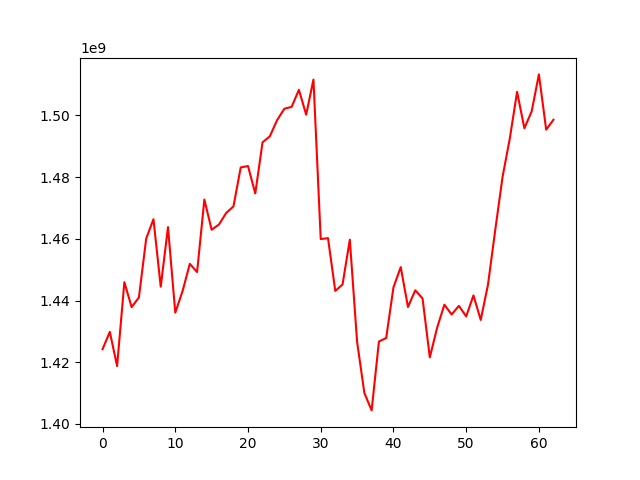

The data file committed next to this chart (first rows):
, 0
0, 1424231803
1, 1429840518
2, 1418769114
3, 1445954000
4, 1437875492
5, 1440989879
6, 1460054847
7, 1466371670
8, 1444495536
9, 1463799264
10, 1436083031
11, 1443029949
12, 1451901522
13, 1449240526
14, 1472742519
15, 1462956218
16, 1464619833
17, 1468387006
18, 1470509363
19, 1483148343
20, 1483596188
21, 1474720296
22, 1491288622
23, 1493218922
24, 1498478263
25, 1502173519
26, 1502780118
27, 1508303977
28, 1500240931
29, 1511621578
30, 1459930284
31, 1460223301
32, 1443128597
33, 1445201671
34, 1459728912
35, 1426632787
36, 1410046561
37, 1404391704
38, 1426710101
39, 1427851839
40, 1444258549
41, 1450838617
42, 1437906848
43, 1443322880
44, 1440699155
45, 1421565306
46, 1431141204
47, 1438652251
48, 1435477062
49, 1438282791
50, 1434854339
51, 1441668440
52, 1433714678
53, 1445164151
54, 1462938517
55, 1480059799
56, 1492560305
57, 1507656935
58, 1495842379
59, 1501285420
... 3 more rows
